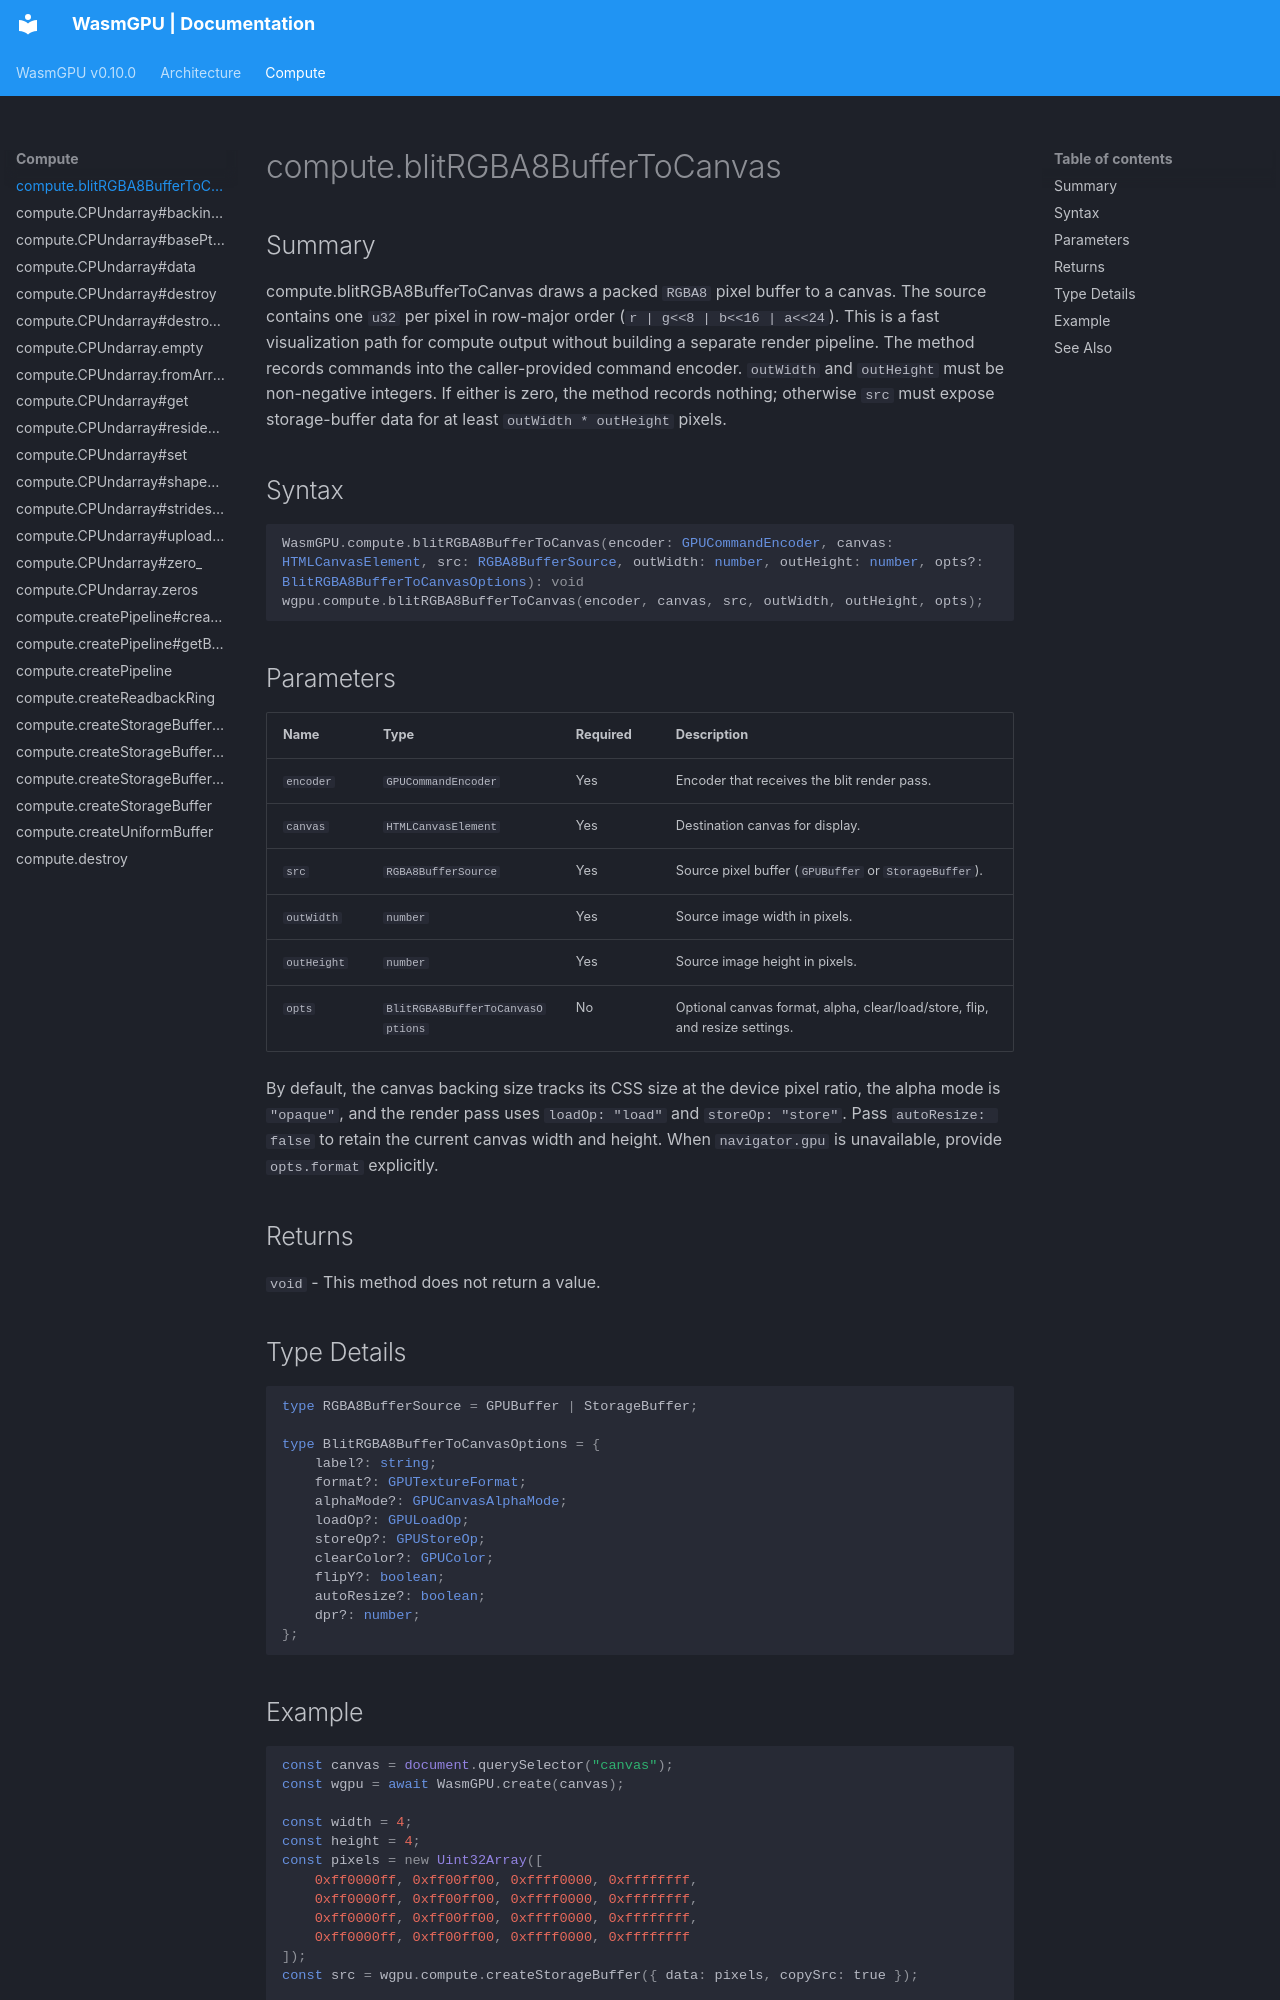

repository: Zushah/WasmGPU · page: compute/compute-blitrgba8buffertocanvas/index.html · generator: mkdocs

# compute.blitRGBA8BufferToCanvas

## Summary
compute.blitRGBA8BufferToCanvas draws a packed `RGBA8` pixel buffer to a canvas.
The source contains one `u32` per pixel in row-major order (`r | g<<8 | b<<16 | a<<24`).
This is a fast visualization path for compute output without building a separate render pipeline.
The method records commands into the caller-provided command encoder.
`outWidth` and `outHeight` must be non-negative integers. If either is zero, the method records nothing; otherwise `src` must expose storage-buffer data for at least `outWidth * outHeight` pixels.

## Syntax
```ts
WasmGPU.compute.blitRGBA8BufferToCanvas(encoder: GPUCommandEncoder, canvas: HTMLCanvasElement, src: RGBA8BufferSource, outWidth: number, outHeight: number, opts?: BlitRGBA8BufferToCanvasOptions): void
wgpu.compute.blitRGBA8BufferToCanvas(encoder, canvas, src, outWidth, outHeight, opts);
```

## Parameters
| Name | Type | Required | Description |
| --- | --- | --- | --- |
| `encoder` | `GPUCommandEncoder` | Yes | Encoder that receives the blit render pass. |
| `canvas` | `HTMLCanvasElement` | Yes | Destination canvas for display. |
| `src` | `RGBA8BufferSource` | Yes | Source pixel buffer (`GPUBuffer` or `StorageBuffer`). |
| `outWidth` | `number` | Yes | Source image width in pixels. |
| `outHeight` | `number` | Yes | Source image height in pixels. |
| `opts` | `BlitRGBA8BufferToCanvasOptions` | No | Optional canvas format, alpha, clear/load/store, flip, and resize settings. |

By default, the canvas backing size tracks its CSS size at the device pixel ratio, the alpha mode is `"opaque"`, and the render pass uses `loadOp: "load"` and `storeOp: "store"`. Pass `autoResize: false` to retain the current canvas width and height. When `navigator.gpu` is unavailable, provide `opts.format` explicitly.

## Returns
`void` - This method does not return a value.

## Type Details
```ts
type RGBA8BufferSource = GPUBuffer | StorageBuffer;

type BlitRGBA8BufferToCanvasOptions = {
    label?: string;
    format?: GPUTextureFormat;
    alphaMode?: GPUCanvasAlphaMode;
    loadOp?: GPULoadOp;
    storeOp?: GPUStoreOp;
    clearColor?: GPUColor;
    flipY?: boolean;
    autoResize?: boolean;
    dpr?: number;
};
```
